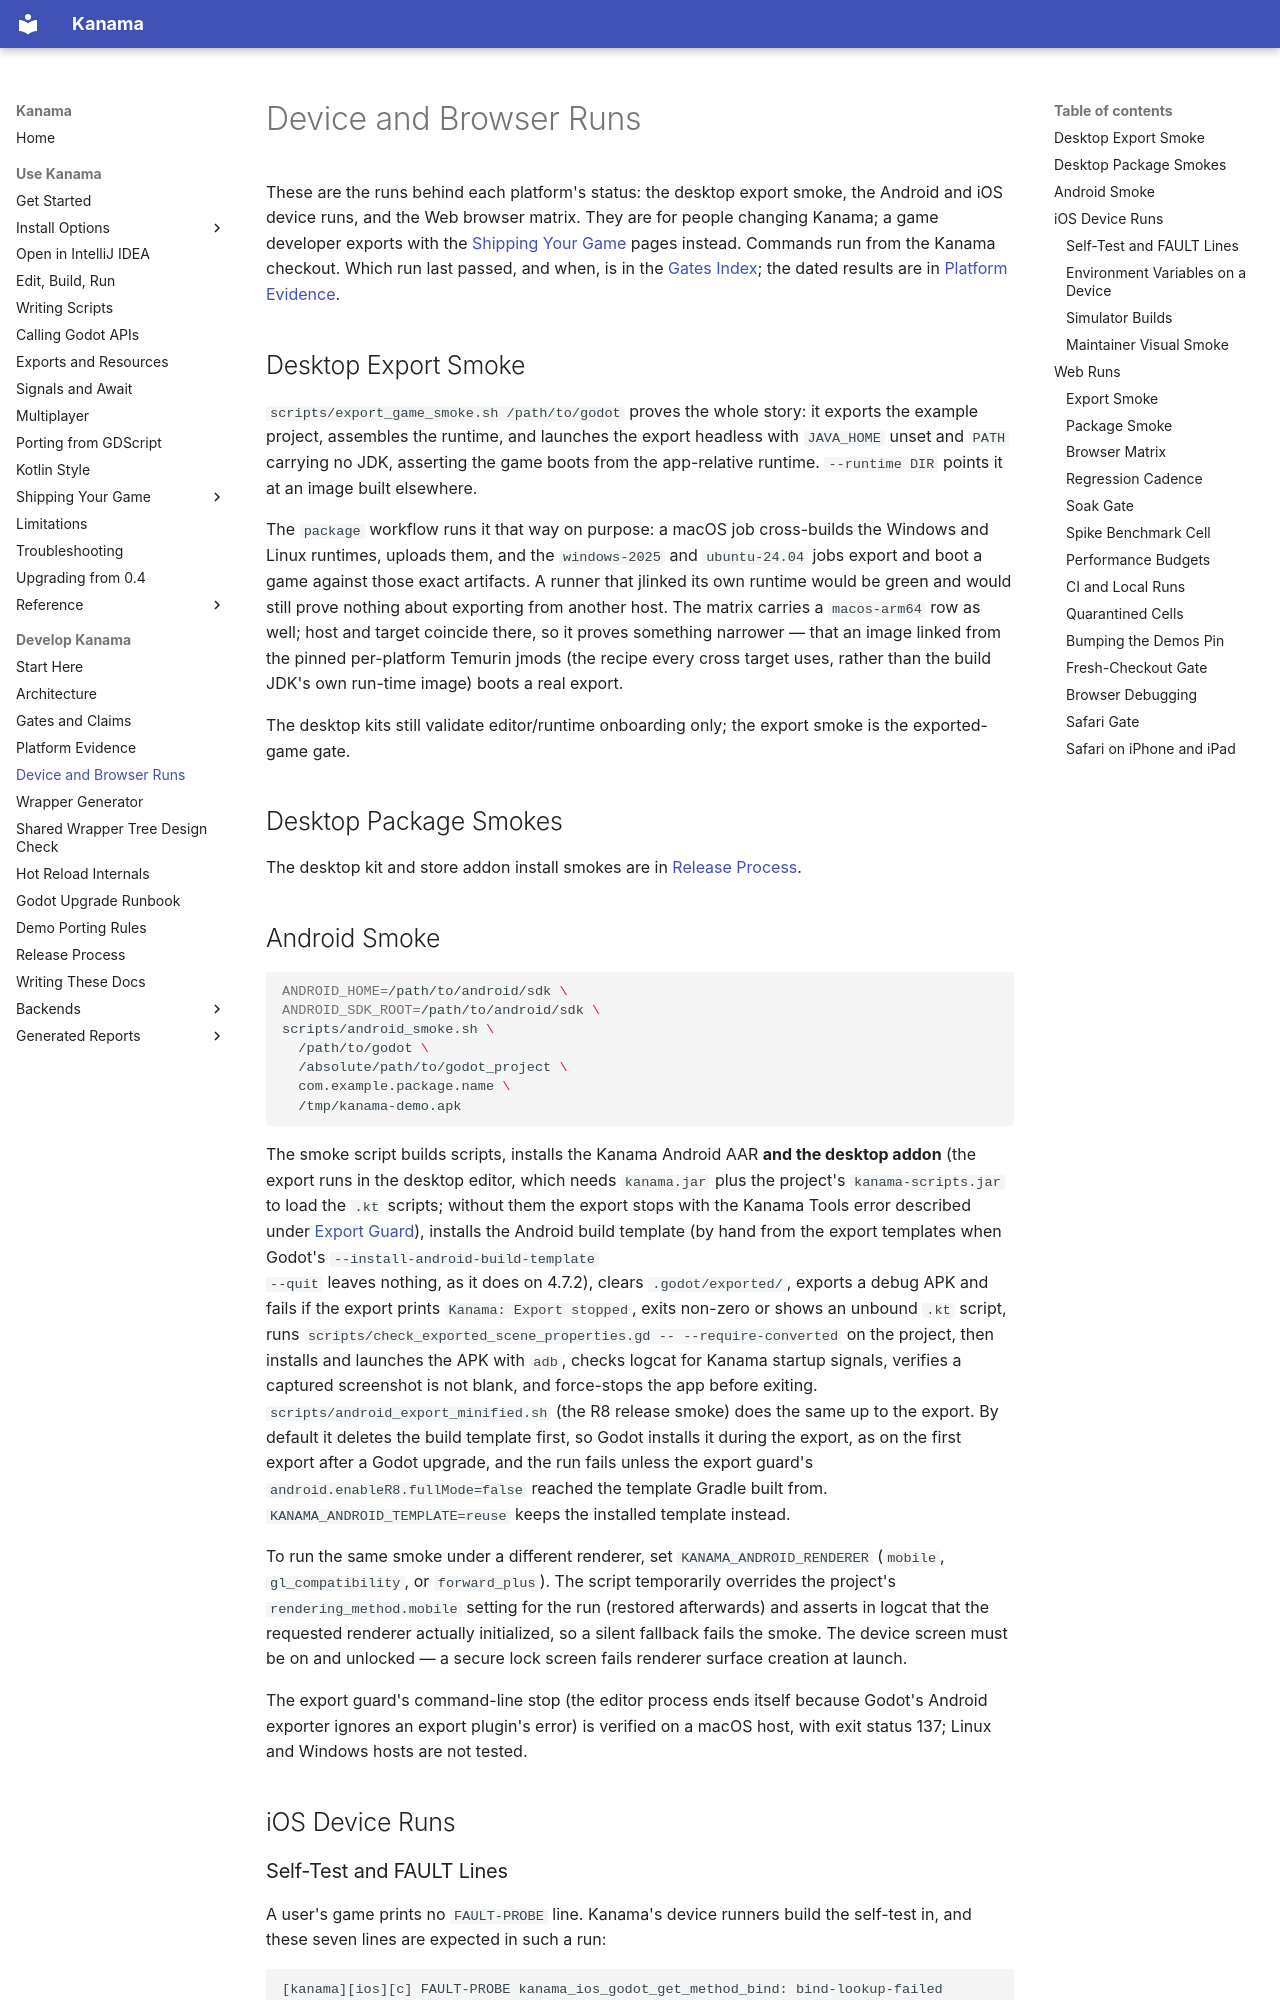

repository: falcon4ever/kanama · page: contributing/device-runs/index.html · generator: mkdocs

# Device and Browser Runs

These are the runs behind each platform's status: the desktop export smoke, the
Android and iOS device runs, and the Web browser matrix. They are for people
changing Kanama; a game developer exports with the
[Shipping Your Game](../exporting/desktop.md) pages instead. Commands run from
the Kanama checkout. Which run last passed, and when, is in the
[Gates Index](../reference/generated/gates.md); the dated results are in
[Platform Evidence](platform-evidence.md).

## Desktop Export Smoke

`scripts/export_game_smoke.sh /path/to/godot` proves the whole story: it
exports the example project, assembles the runtime, and launches the export
headless with `JAVA_HOME` unset and `PATH` carrying no JDK, asserting the game
boots from the app-relative runtime. `--runtime DIR` points it at an image
built elsewhere.

The `package` workflow runs it that way on purpose: a macOS job cross-builds
the Windows and Linux runtimes, uploads them, and the `windows-2025` and
`ubuntu-24.04` jobs export and boot a game against those exact artifacts. A
runner that jlinked its own runtime would be green and would still prove
nothing about exporting from another host. The matrix carries a `macos-arm64`
row as well; host and target coincide there, so it proves something narrower —
that an image linked from the pinned per-platform Temurin jmods (the recipe
every cross target uses, rather than the build JDK's own run-time image) boots a
real export.

The desktop kits still validate editor/runtime onboarding only; the export
smoke is the exported-game gate.

## Desktop Package Smokes

The desktop kit and store addon install smokes are in
[Release Process](release.md#desktop-packages).

## Android Smoke

```sh
ANDROID_HOME=/path/to/android/sdk \
ANDROID_SDK_ROOT=/path/to/android/sdk \
scripts/android_smoke.sh \
  /path/to/godot \
  /absolute/path/to/godot_project \
  com.example.package.name \
  /tmp/kanama-demo.apk
```

The smoke script builds scripts, installs the Kanama Android AAR **and the
desktop addon** (the export runs in the desktop editor, which needs
`kanama.jar` plus the project's `kanama-scripts.jar` to load the `.kt` scripts;
without them the export stops with the Kanama Tools error described under
[Export Guard](../getting-started/editor-workflow.md#export-guard)), installs the Android build template
(by hand from the export templates when Godot's `--install-android-build-template
--quit` leaves nothing, as it does on 4.7.2), clears `.godot/exported/`, exports
a debug APK and fails if the export prints `Kanama: Export stopped`, exits
non-zero or shows an unbound `.kt` script, runs
`scripts/check_exported_scene_properties.gd -- --require-converted` on the project, then installs and
launches the APK with `adb`, checks logcat for Kanama startup signals, verifies a
captured screenshot is not blank, and force-stops the app before exiting.
`scripts/android_export_minified.sh` (the R8 release smoke) does the same up to
the export. By default it deletes the build template first, so Godot installs it
during the export, as on the first export after a Godot upgrade, and the run
fails unless the export guard's `android.enableR8.fullMode=false` reached the
template Gradle built from. `KANAMA_ANDROID_TEMPLATE=reuse` keeps the installed
template instead.

To run the same smoke under a different renderer, set
`KANAMA_ANDROID_RENDERER` (`mobile`, `gl_compatibility`, or `forward_plus`).
The script temporarily overrides the project's `rendering_method.mobile`
setting for the run (restored afterwards) and asserts in logcat that the
requested renderer actually initialized, so a silent fallback fails the smoke.
The device screen must be on and unlocked — a secure lock screen fails renderer
surface creation at launch.

The export guard's command-line stop (the editor process ends itself because
Godot's Android exporter ignores an export plugin's error) is verified on a
macOS host, with exit status 137; Linux and Windows hosts are not tested.

## iOS Device Runs
